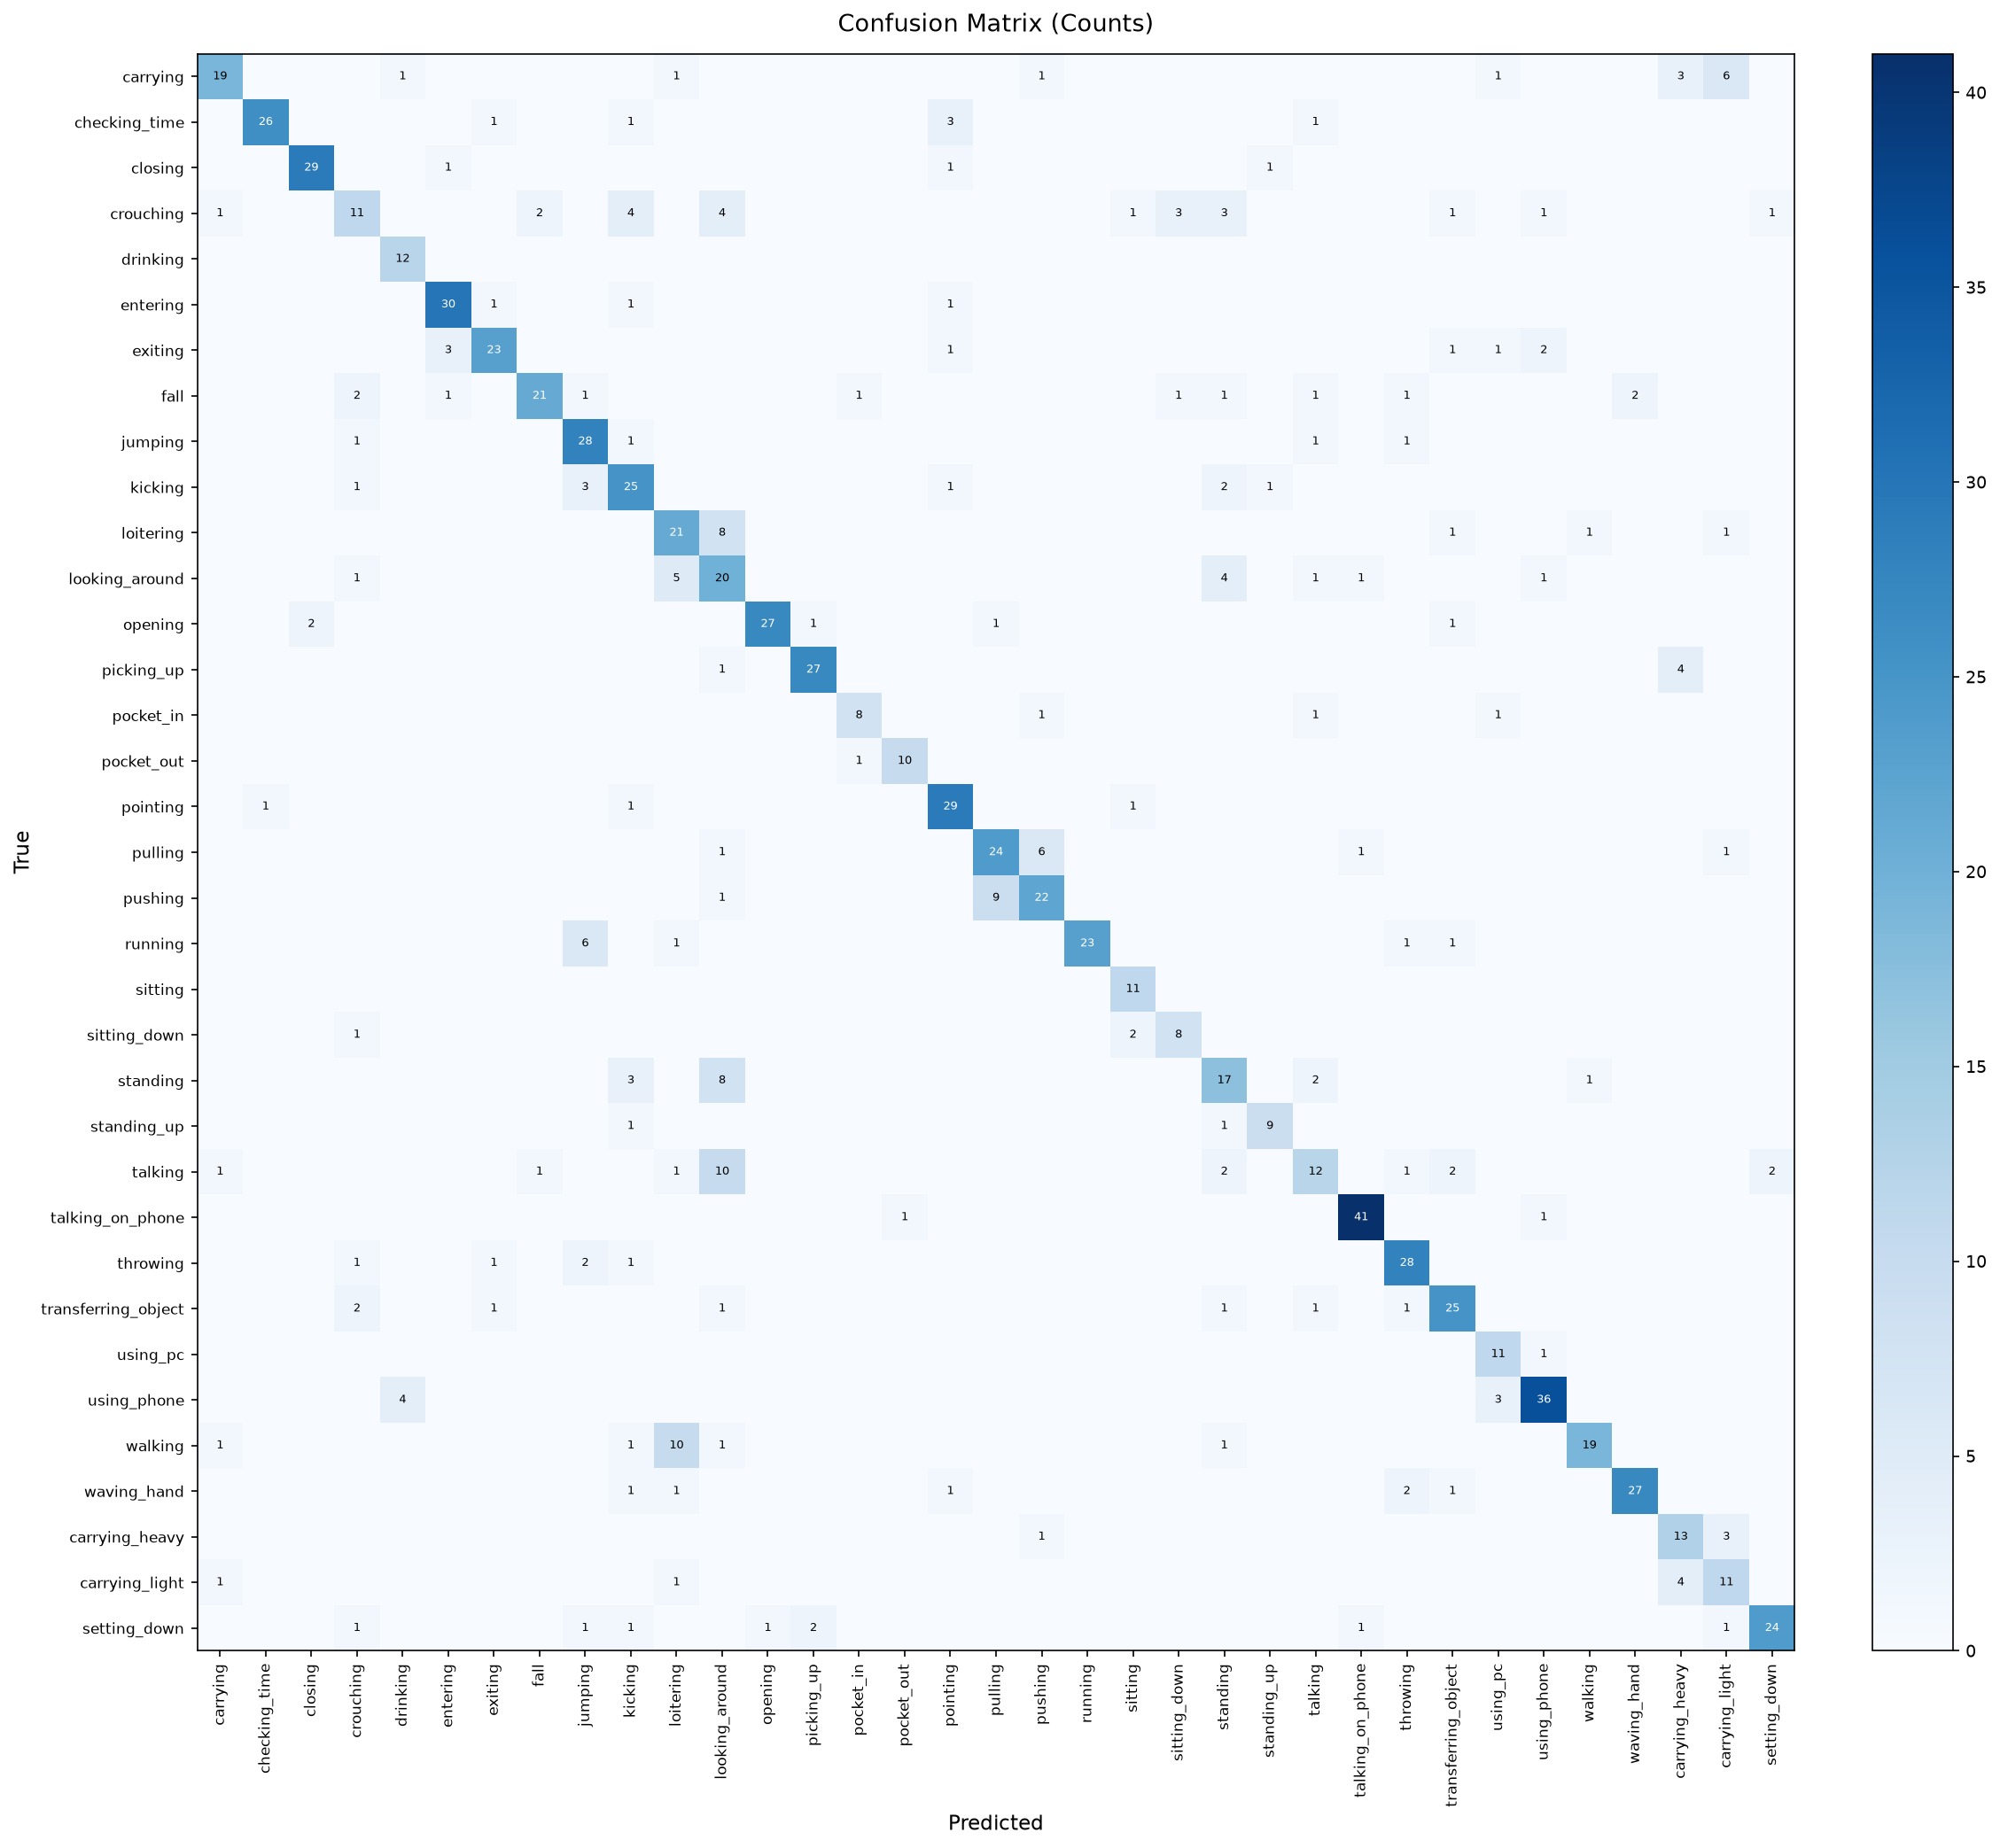

The data file committed next to this chart (first rows):
, carrying, checking_time, closing, crouching, drinking, entering, exiting, fall, jumping, kicking, loitering, looking_around, opening, picking_up, pocket_in, pocket_out, pointing, pulling, pushing, running, sitting, sitting_down, standing
carrying, 19, 0, 0, 0, 1, 0, 0, 0, 0, 0, 1, 0, 0, 0, 0, 0, 0, 0, 1, 0, 0, 0, 0
checking_time, 0, 26, 0, 0, 0, 0, 1, 0, 0, 1, 0, 0, 0, 0, 0, 0, 3, 0, 0, 0, 0, 0, 0
closing, 0, 0, 29, 0, 0, 1, 0, 0, 0, 0, 0, 0, 0, 0, 0, 0, 1, 0, 0, 0, 0, 0, 0
crouching, 1, 0, 0, 11, 0, 0, 0, 2, 0, 4, 0, 4, 0, 0, 0, 0, 0, 0, 0, 0, 1, 3, 3
drinking, 0, 0, 0, 0, 12, 0, 0, 0, 0, 0, 0, 0, 0, 0, 0, 0, 0, 0, 0, 0, 0, 0, 0
entering, 0, 0, 0, 0, 0, 30, 1, 0, 0, 1, 0, 0, 0, 0, 0, 0, 1, 0, 0, 0, 0, 0, 0
exiting, 0, 0, 0, 0, 0, 3, 23, 0, 0, 0, 0, 0, 0, 0, 0, 0, 1, 0, 0, 0, 0, 0, 0
fall, 0, 0, 0, 2, 0, 1, 0, 21, 1, 0, 0, 0, 0, 0, 1, 0, 0, 0, 0, 0, 0, 1, 1
jumping, 0, 0, 0, 1, 0, 0, 0, 0, 28, 1, 0, 0, 0, 0, 0, 0, 0, 0, 0, 0, 0, 0, 0
kicking, 0, 0, 0, 1, 0, 0, 0, 0, 3, 25, 0, 0, 0, 0, 0, 0, 1, 0, 0, 0, 0, 0, 2
loitering, 0, 0, 0, 0, 0, 0, 0, 0, 0, 0, 21, 8, 0, 0, 0, 0, 0, 0, 0, 0, 0, 0, 0
looking_around, 0, 0, 0, 1, 0, 0, 0, 0, 0, 0, 5, 20, 0, 0, 0, 0, 0, 0, 0, 0, 0, 0, 4
opening, 0, 0, 2, 0, 0, 0, 0, 0, 0, 0, 0, 0, 27, 1, 0, 0, 0, 1, 0, 0, 0, 0, 0
picking_up, 0, 0, 0, 0, 0, 0, 0, 0, 0, 0, 0, 1, 0, 27, 0, 0, 0, 0, 0, 0, 0, 0, 0
pocket_in, 0, 0, 0, 0, 0, 0, 0, 0, 0, 0, 0, 0, 0, 0, 8, 0, 0, 0, 1, 0, 0, 0, 0
pocket_out, 0, 0, 0, 0, 0, 0, 0, 0, 0, 0, 0, 0, 0, 0, 1, 10, 0, 0, 0, 0, 0, 0, 0
pointing, 0, 1, 0, 0, 0, 0, 0, 0, 0, 1, 0, 0, 0, 0, 0, 0, 29, 0, 0, 0, 1, 0, 0
pulling, 0, 0, 0, 0, 0, 0, 0, 0, 0, 0, 0, 1, 0, 0, 0, 0, 0, 24, 6, 0, 0, 0, 0
pushing, 0, 0, 0, 0, 0, 0, 0, 0, 0, 0, 0, 1, 0, 0, 0, 0, 0, 9, 22, 0, 0, 0, 0
running, 0, 0, 0, 0, 0, 0, 0, 0, 6, 0, 1, 0, 0, 0, 0, 0, 0, 0, 0, 23, 0, 0, 0
sitting, 0, 0, 0, 0, 0, 0, 0, 0, 0, 0, 0, 0, 0, 0, 0, 0, 0, 0, 0, 0, 11, 0, 0
sitting_down, 0, 0, 0, 1, 0, 0, 0, 0, 0, 0, 0, 0, 0, 0, 0, 0, 0, 0, 0, 0, 2, 8, 0
standing, 0, 0, 0, 0, 0, 0, 0, 0, 0, 3, 0, 8, 0, 0, 0, 0, 0, 0, 0, 0, 0, 0, 17
standing_up, 0, 0, 0, 0, 0, 0, 0, 0, 0, 1, 0, 0, 0, 0, 0, 0, 0, 0, 0, 0, 0, 0, 1
talking, 1, 0, 0, 0, 0, 0, 0, 1, 0, 0, 1, 10, 0, 0, 0, 0, 0, 0, 0, 0, 0, 0, 2
talking_on_phone, 0, 0, 0, 0, 0, 0, 0, 0, 0, 0, 0, 0, 0, 0, 0, 1, 0, 0, 0, 0, 0, 0, 0
throwing, 0, 0, 0, 1, 0, 0, 1, 0, 2, 1, 0, 0, 0, 0, 0, 0, 0, 0, 0, 0, 0, 0, 0
transferring_object, 0, 0, 0, 2, 0, 0, 1, 0, 0, 0, 0, 1, 0, 0, 0, 0, 0, 0, 0, 0, 0, 0, 1
using_pc, 0, 0, 0, 0, 0, 0, 0, 0, 0, 0, 0, 0, 0, 0, 0, 0, 0, 0, 0, 0, 0, 0, 0
using_phone, 0, 0, 0, 0, 4, 0, 0, 0, 0, 0, 0, 0, 0, 0, 0, 0, 0, 0, 0, 0, 0, 0, 0
walking, 1, 0, 0, 0, 0, 0, 0, 0, 0, 1, 10, 1, 0, 0, 0, 0, 0, 0, 0, 0, 0, 0, 1
waving_hand, 0, 0, 0, 0, 0, 0, 0, 0, 0, 1, 1, 0, 0, 0, 0, 0, 1, 0, 0, 0, 0, 0, 0
carrying_heavy, 0, 0, 0, 0, 0, 0, 0, 0, 0, 0, 0, 0, 0, 0, 0, 0, 0, 0, 1, 0, 0, 0, 0
carrying_light, 1, 0, 0, 0, 0, 0, 0, 0, 0, 0, 1, 0, 0, 0, 0, 0, 0, 0, 0, 0, 0, 0, 0
setting_down, 0, 0, 0, 1, 0, 0, 0, 0, 1, 1, 0, 0, 1, 2, 0, 0, 0, 0, 0, 0, 0, 0, 0
